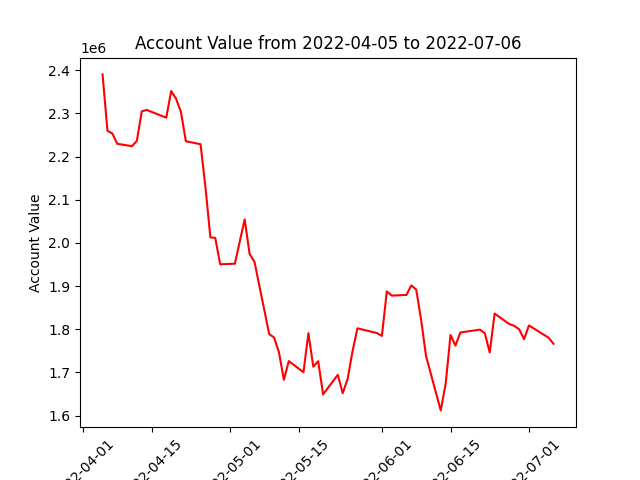

Data behind this chart, as committed beside it:
datadate, account_value
20220405, 2390283
20220406, 2259614
20220407, 2253395
20220408, 2229572
20220411, 2223969
20220412, 2236218
20220413, 2304440
20220414, 2308043
20220418, 2289924
20220419, 2351724
20220420, 2333934
20220421, 2302963
20220422, 2235403
20220425, 2228498
20220426, 2128628
20220427, 2012917
20220428, 2011320
20220429, 1950295
20220502, 1951708
20220503, 2003286
20220504, 2054538
20220505, 1974450
20220506, 1956025
20220509, 1788808
20220510, 1780618
20220511, 1746259
20220512, 1682663
20220513, 1726000
20220516, 1700299
20220517, 1790841
20220518, 1713130
20220519, 1725913
20220520, 1649010
20220523, 1694246
20220524, 1651570
20220525, 1684647
20220526, 1748575
20220527, 1802088
20220531, 1790931
20220601, 1784441
20220602, 1887551
20220603, 1877814
20220606, 1879470
20220607, 1901334
20220608, 1891671
20220609, 1821960
20220610, 1737975
20220613, 1611861
20220614, 1672675
20220615, 1786508
20220616, 1762058
20220617, 1792348
20220621, 1798991
20220622, 1790404
20220623, 1745986
20220624, 1836243
20220627, 1811758
20220628, 1807728
20220629, 1799826
20220630, 1776939
... 3 more rows
